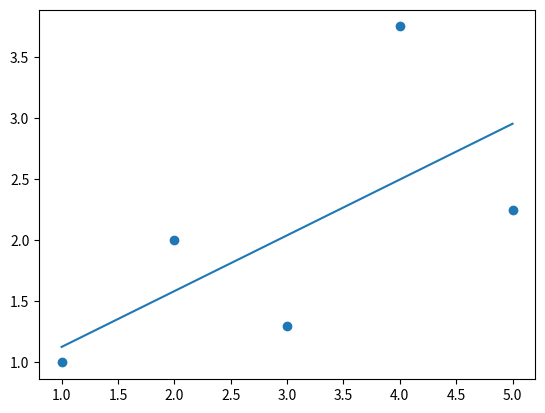

Here is the Python script that generated this plot:
import matplotlib.pyplot as plt

theta_0=0.0
theta_1=0.0
learning_rate=0.01
iterations=1000
X=[1,2,3,4,5]
Y=[1,2,1.3,3.75,2.25]
m=len(X)

def compute_cost(theta_0,theta_1,X,Y):
    sum=0
    for i in range(m):
        sum+=(theta_0+theta_1*X[i]-Y[i])**2
    return sum/(2*m)

for i in range(iterations):
    predictions = [theta_0 + theta_1 * x for x in X]
    d_theta_0=sum([theta_0+theta_1*X[i]-Y[i] for i in range(m)])/m
    d_theta_1= sum([(theta_0+theta_1*X[i]-Y[i])*X[i] for i in range(m)])/m
    
    theta_0=theta_0-learning_rate*d_theta_0
    theta_1=theta_1-learning_rate*d_theta_1
    if i%100==0:
        print(f"Iteration {i}: Cout = {compute_cost(theta_0,theta_1,X,Y):.4f}, theta_0 = {theta_0:.4f}, theta_1 = {theta_1:.4f}")



plt.scatter(X,Y)
plt.plot(X, [theta_0 + theta_1 * x for x in X])
plt.show()
#1 Il y a un overflow car le learning rate éloigne de la solution optimale 
#jusqu'à ce que les valeurs des variables soient trop grandes
#2La fonction de cout diminue jusqu'à ce que le modèle arrête d'apprendre pour rester à une certaine valeur.La convergence de la fonction de cout montre que le modèle a convergé.